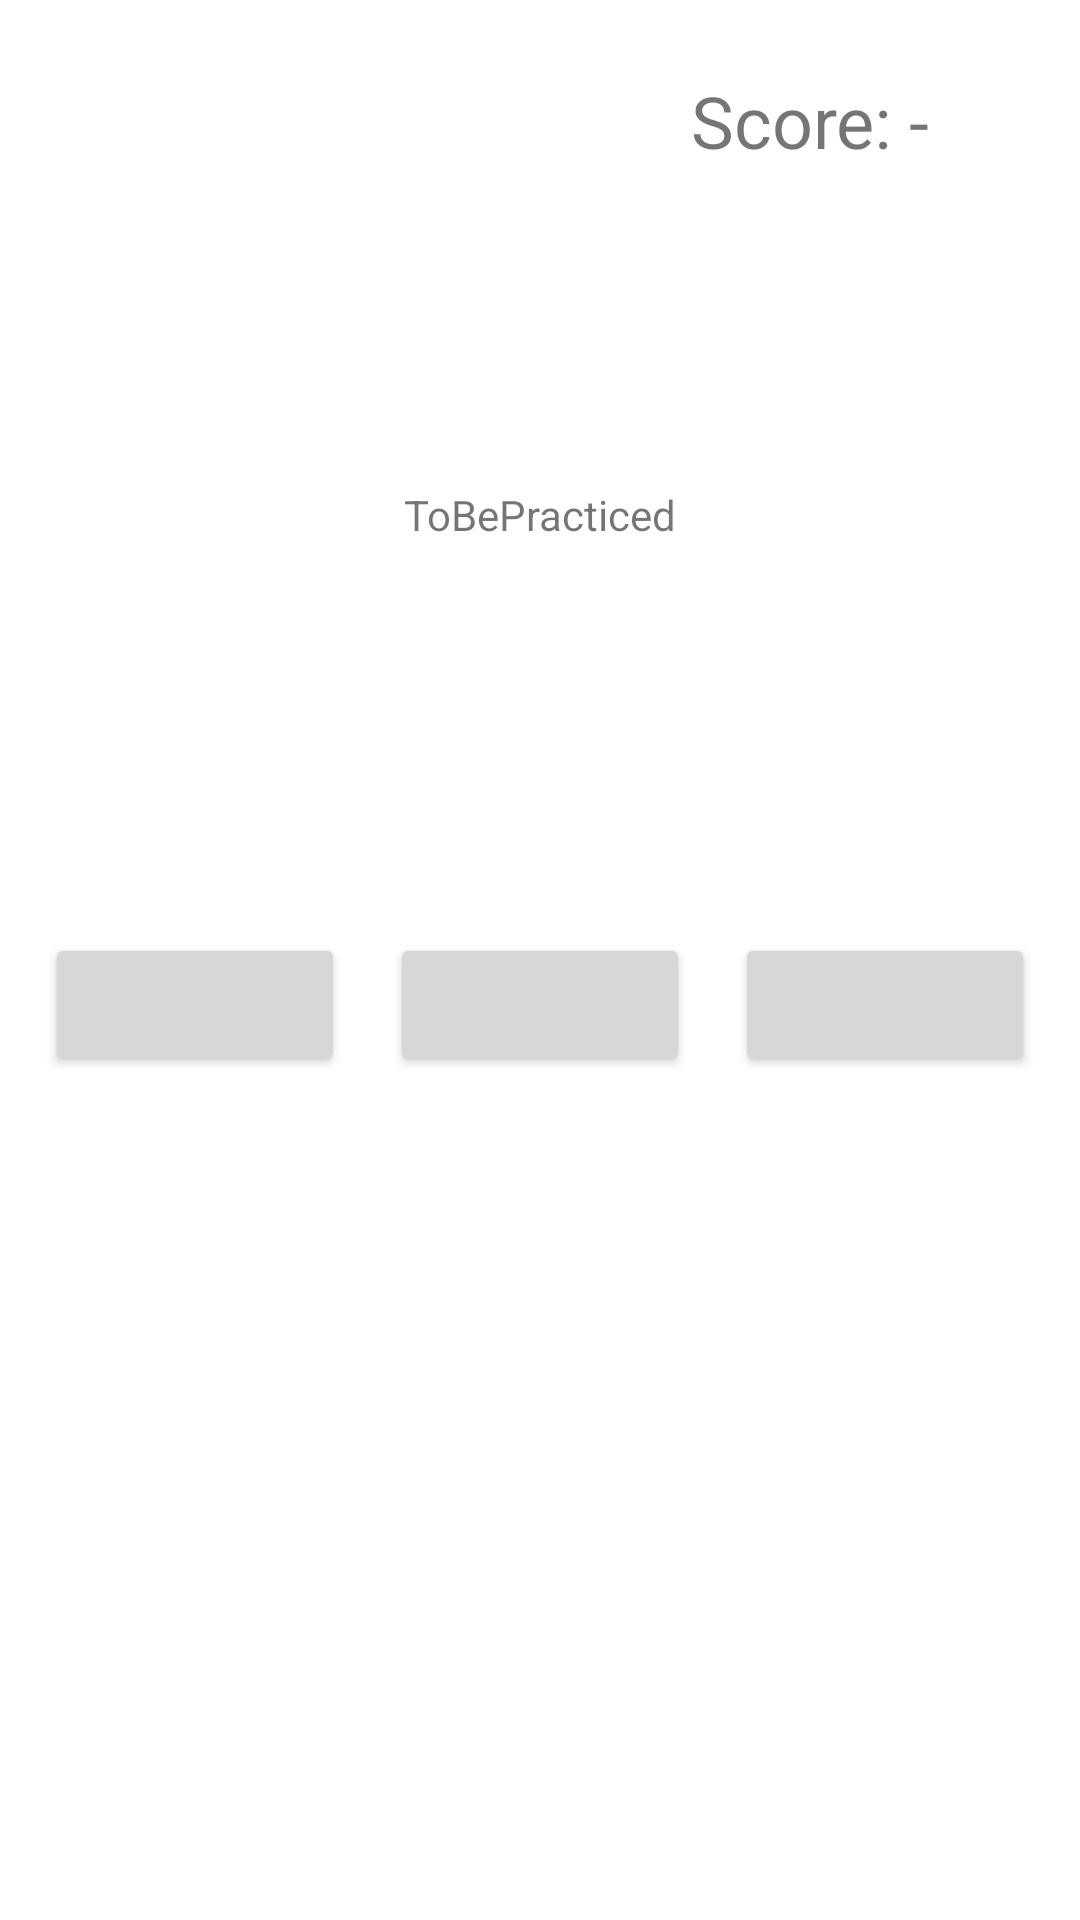

This screen was rendered from an Android layout file. Write that file and the resources it references.
<!-- AndroidManifest.xml: application theme Theme.WordBuilder -->
<!-- res/layout/activity_practice.xml -->
<?xml version="1.0" encoding="utf-8"?>
<androidx.constraintlayout.widget.ConstraintLayout xmlns:android="http://schemas.android.com/apk/res/android"
    xmlns:app="http://schemas.android.com/apk/res-auto"
    xmlns:tools="http://schemas.android.com/tools"
    android:layout_width="match_parent"
    android:layout_height="match_parent"
    tools:context=".Practice">

    <Button
        android:id="@+id/btn_option1"
        android:layout_width="100dp"
        android:layout_height="wrap_content"
        android:layout_marginTop="130dp"
        app:layout_constraintEnd_toStartOf="@+id/btn_option2"
        app:layout_constraintStart_toStartOf="parent"
        app:layout_constraintTop_toBottomOf="@+id/tv_toBePracticed" />

    <Button
        android:id="@+id/btn_option3"
        android:layout_width="100dp"
        android:layout_height="wrap_content"
        app:layout_constraintEnd_toEndOf="parent"
        app:layout_constraintStart_toEndOf="@+id/btn_option2"
        app:layout_constraintTop_toTopOf="@+id/btn_option2" />

    <Button
        android:id="@+id/btn_option2"
        android:layout_width="100dp"
        android:layout_height="wrap_content"
        app:layout_constraintEnd_toStartOf="@+id/btn_option3"
        app:layout_constraintStart_toEndOf="@+id/btn_option1"
        app:layout_constraintTop_toTopOf="@+id/btn_option1" />

    <TextView
        android:id="@+id/tv_toBePracticed"
        android:layout_width="wrap_content"
        android:layout_height="wrap_content"
        android:layout_marginTop="162dp"
        android:text="ToBePracticed"
        app:layout_constraintEnd_toEndOf="parent"
        app:layout_constraintHorizontal_bias="0.5"
        app:layout_constraintStart_toStartOf="parent"
        app:layout_constraintTop_toTopOf="parent" />

    <ImageView
        android:id="@+id/heart1"
        android:layout_width="44dp"
        android:layout_height="47dp"
        android:layout_marginStart="16dp"
        android:layout_marginTop="16dp"
        app:layout_constraintStart_toStartOf="parent"
        app:layout_constraintTop_toTopOf="parent"
        app:srcCompat="@drawable/heart_icon" />

    <ImageView
        android:id="@+id/heart2"
        android:layout_width="44dp"
        android:layout_height="47dp"
        android:layout_marginStart="8dp"
        app:layout_constraintStart_toEndOf="@+id/heart1"
        app:layout_constraintTop_toTopOf="@+id/heart1"
        app:srcCompat="@drawable/heart_icon" />

    <ImageView
        android:id="@+id/heart3"
        android:layout_width="44dp"
        android:layout_height="47dp"
        android:layout_marginStart="8dp"
        app:layout_constraintStart_toEndOf="@+id/heart2"
        app:layout_constraintTop_toTopOf="@+id/heart2"
        app:srcCompat="@drawable/heart_icon" />

    <TextView
        android:id="@+id/tv_score"
        android:layout_width="wrap_content"
        android:layout_height="wrap_content"
        android:layout_marginTop="24dp"
        android:layout_marginEnd="50dp"
        android:text="Score: -"
        android:textSize="24sp"
        app:layout_constraintEnd_toEndOf="parent"
        app:layout_constraintTop_toTopOf="parent" />

</androidx.constraintlayout.widget.ConstraintLayout>
<!-- resources referenced by this layout -->
<resources>
  <style name="Theme.WordBuilder" parent="Theme.MaterialComponents.DayNight.DarkActionBar">
          
          <item name="colorPrimary">@color/purple_500</item>
          <item name="colorPrimaryVariant">@color/purple_700</item>
          <item name="colorOnPrimary">@color/white</item>
          
          <item name="colorSecondary">@color/teal_200</item>
          <item name="colorSecondaryVariant">@color/teal_700</item>
          <item name="colorOnSecondary">@color/black</item>
          
          <item name="android:statusBarColor">?attr/colorPrimaryVariant</item>
          
      </style>
  <!-- not gathered from this repository: default colours our renderer supplied (Android Studio template values) -->
  <color name="purple_500">#FF6200EE</color>
  <color name="purple_700">#FF3700B3</color>
  <color name="teal_200">#FF03DAC5</color>
  <color name="teal_700">#FF018786</color>
  <color name="black">#FF000000</color>
  <color name="white">#FFFFFFFF</color>
</resources>
